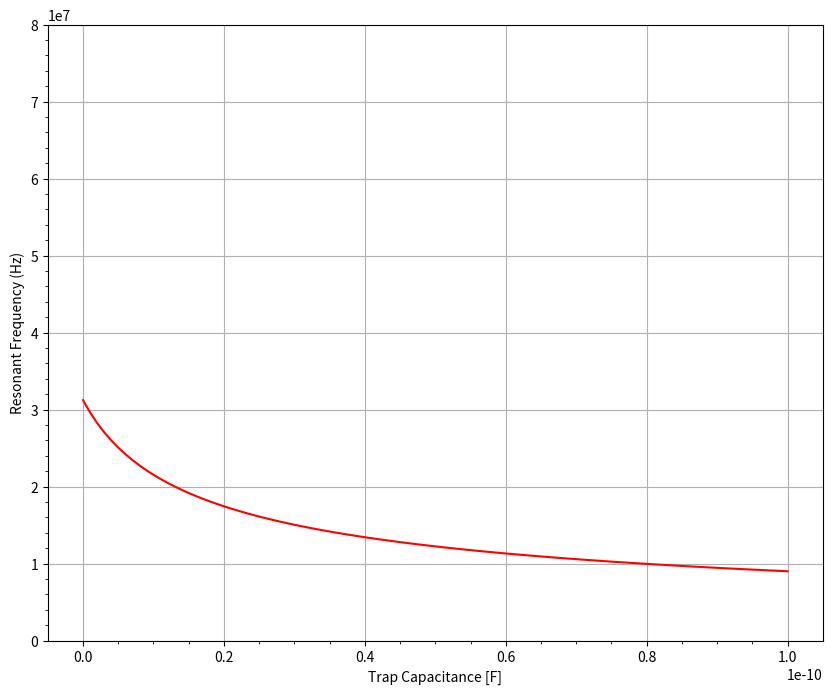

Python code for this plot:
import math
import matplotlib.pyplot as plt
import numpy as np
from matplotlib.ticker import (MultipleLocator, AutoMinorLocator)


def compute_res_freq(C_t):
    # Helical Resonator Dimensions
    # Sheild Height:
    B = 0.190  # meters
    # Sheild Diameter
    D = 0.160  # meters
    # Main Coil Diameter
    d = 0.085  # meters
    rat3 = d / D
    # Winding Pitch
    t = 0.014  # meters
    # Diameter of Main Coil Wire
    d_0 = 0.004
    # Uncoiled Main Coil Length
    l_c = 2.1  # meters
    # Number of turns in COIL
    N_c = 7.9
    # Coil Height
    b = B - D / 2  # meters
    # print(b)
    # Resistivity of Copper(Au)
    p = 1.7e-8  # ohm-meter
    # Capacitance of connecting wires
    C_w = 0.0001e-12  # Farads

    # Capactiance between Main Coil and Sheild [Siverns Eq 26]
    rat1 = D / d
    K_Cs = 39.37 * (0.75 / (np.log(D / d))) * 1e-12  # farads/meter
    C_s = b * K_Cs  # farads

    # Coil Self Capacitance    [Siverns Eq 25]
    H = 11.26 * (b / d) + 8 + (27 / np.sqrt(b / d))  # farads/meter
    C_C = H * d * 1e-12  # farads

    # Coil Inductance [Siverns Eq 27]
    K_Lc = 39.37 * (0.025 * (d ** 2) * (1 - ((rat3) ** 2)) / (t ** 2)) * 1e-6  # henrys/meter
    # Inductance
    L_C = b * K_Lc

    # Predicted Resonant Frequency
    omega_0 = 1 / np.sqrt((C_s + C_t + C_w + C_C) * L_C)
    omega_0t = omega_0/(2*(np.pi))

    return omega_0t


C_t = 1e-12 * np.linspace(0.0001, 100, 100)
res_freq = compute_res_freq(C_t)

fig, ax = plt.subplots(figsize = (10, 8))
ax.plot(C_t, res_freq, '-r')
plt.ylim(0, 80000000)
ax.xaxis.set_minor_locator(AutoMinorLocator())
ax.yaxis.set_minor_locator(AutoMinorLocator())
plt.xlabel('Trap Capacitance [F]')
plt.ylabel('Resonant Frequency (Hz)')

# Coordinates of the point (x, y)
#x = 0.3e-10
#y = 1.5e7
# Plot the point
#plt.plot(x, y, 'bo')  # 'bo' stands for blue circle marker
#c = 0.5e7
#plt.errorbar(x, y, yerr=c, fmt="o", color="b")

# Adding gridlines
plt.grid()
plt.show()